Labelled photos from "clarifier", an image-classification folder in janes1234/Skripsie. The possible labels are: dysfunctional, empty, functional, scum.

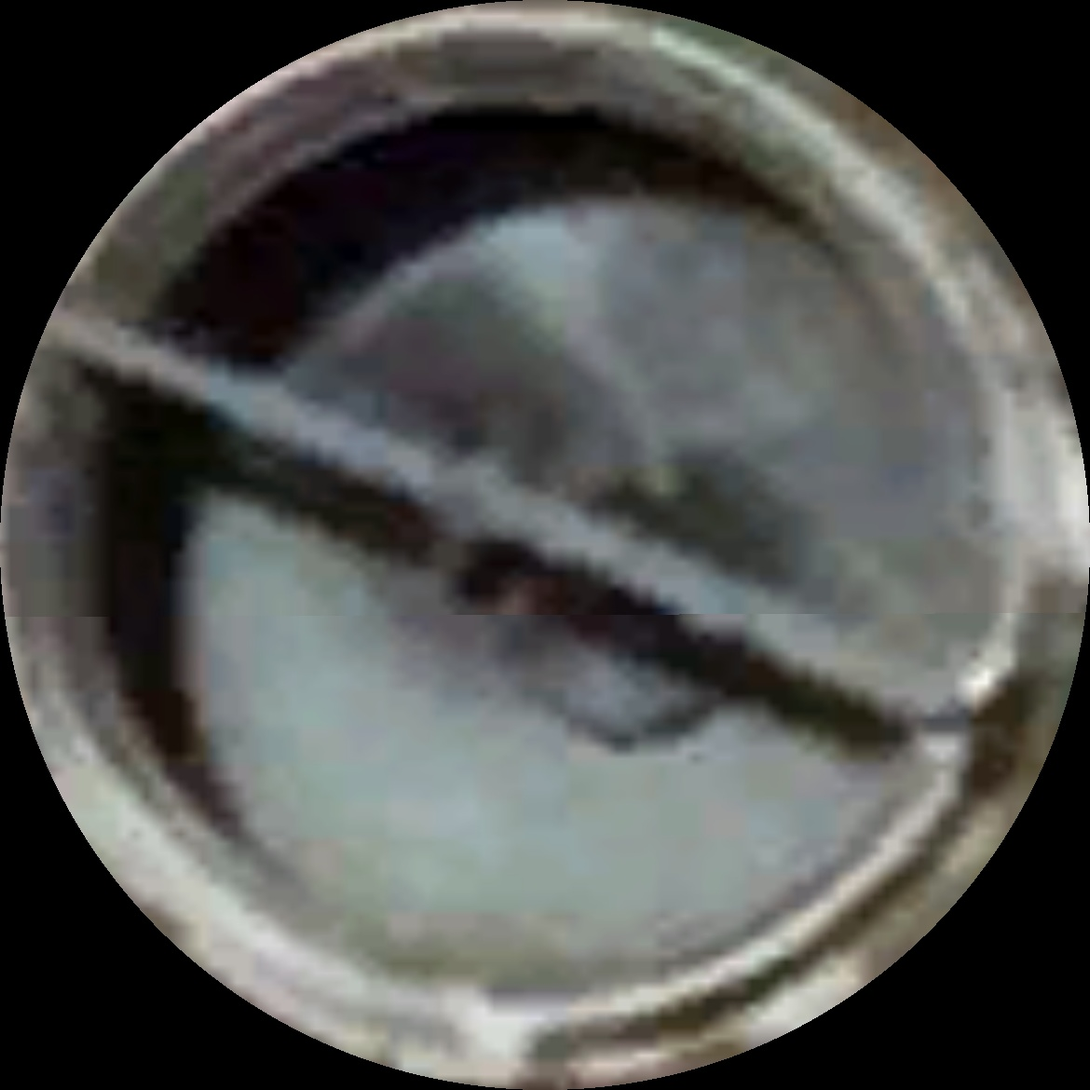
Label: empty

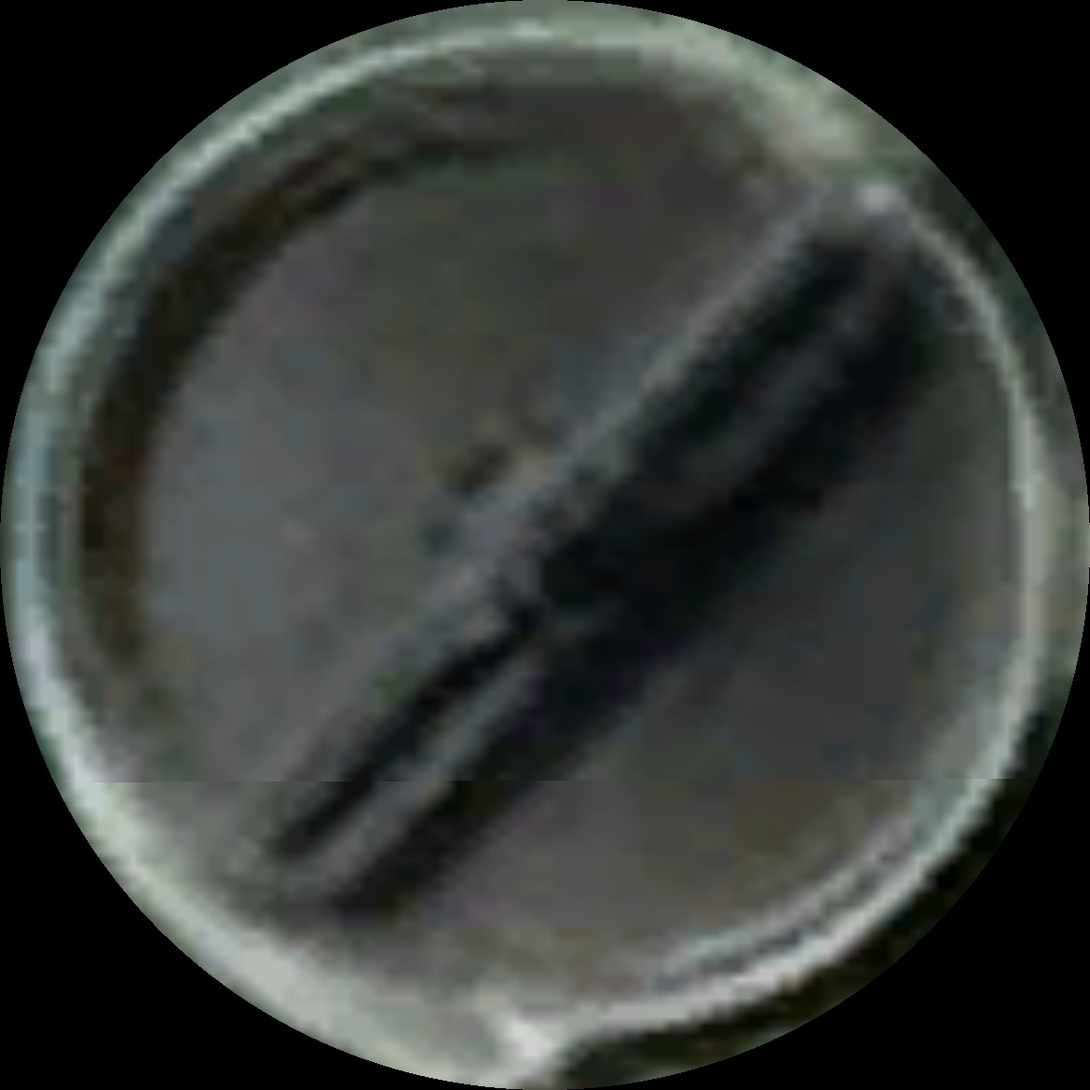
Label: scum

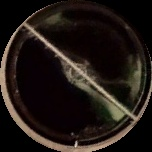
Label: scum

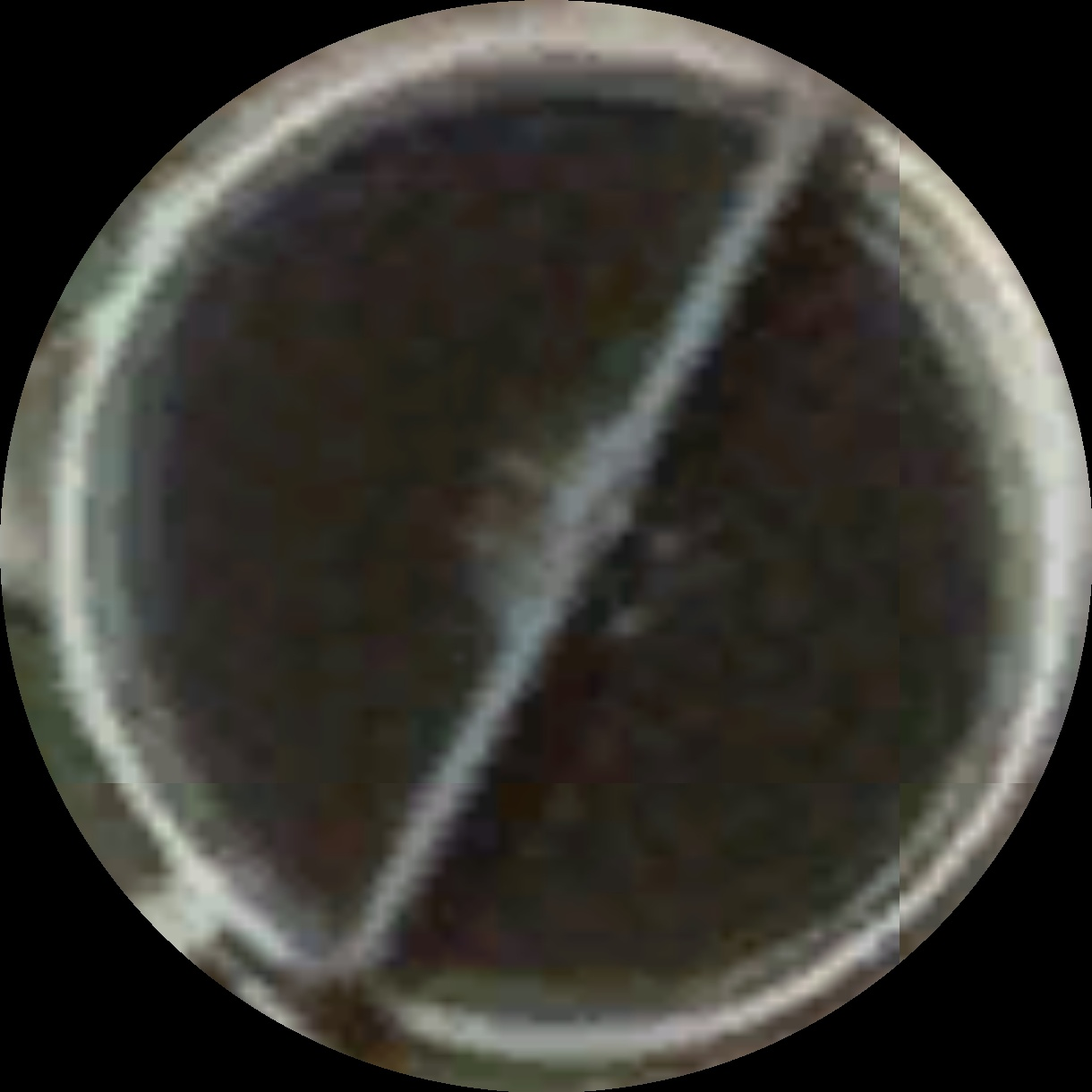
Label: functional

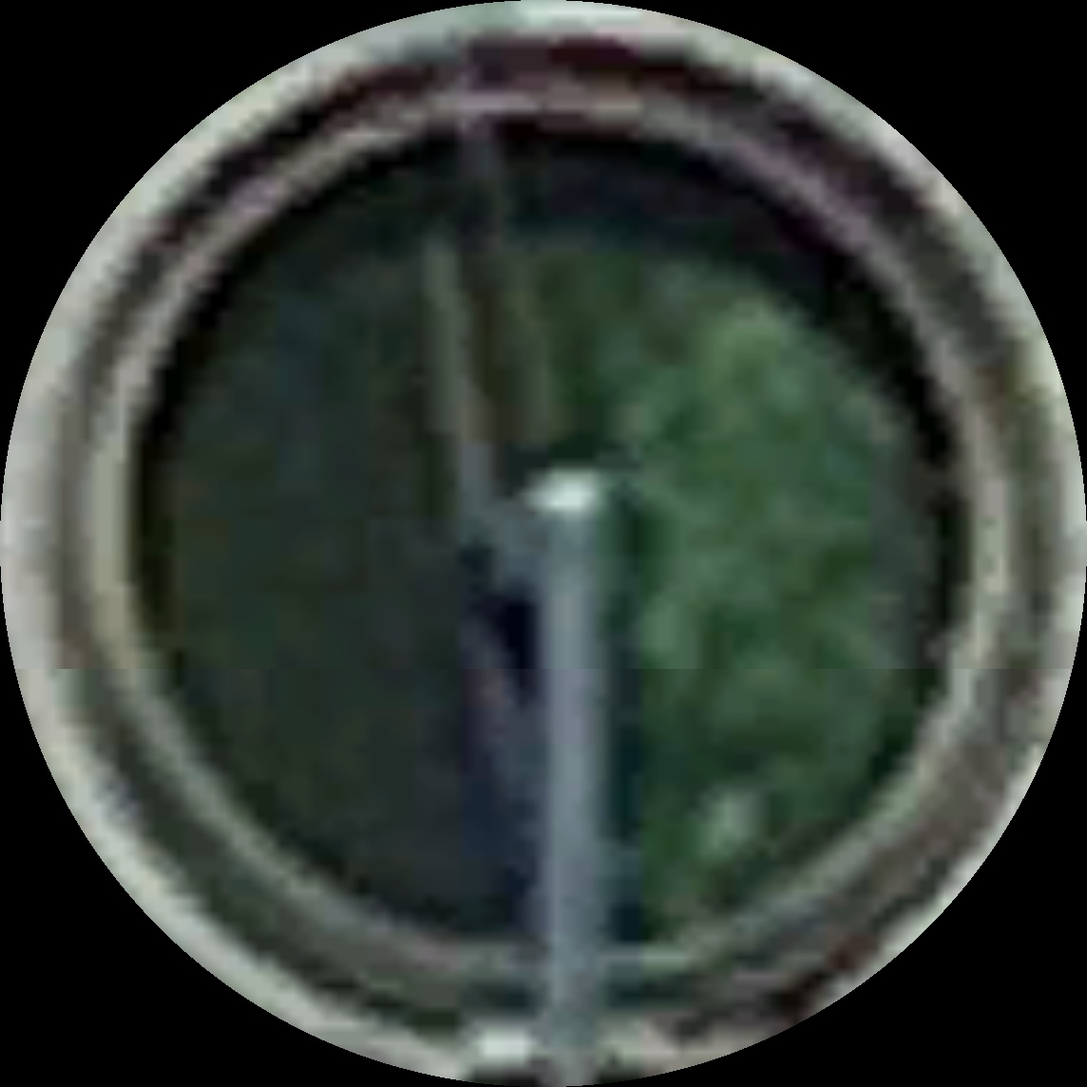
Label: dysfunctional

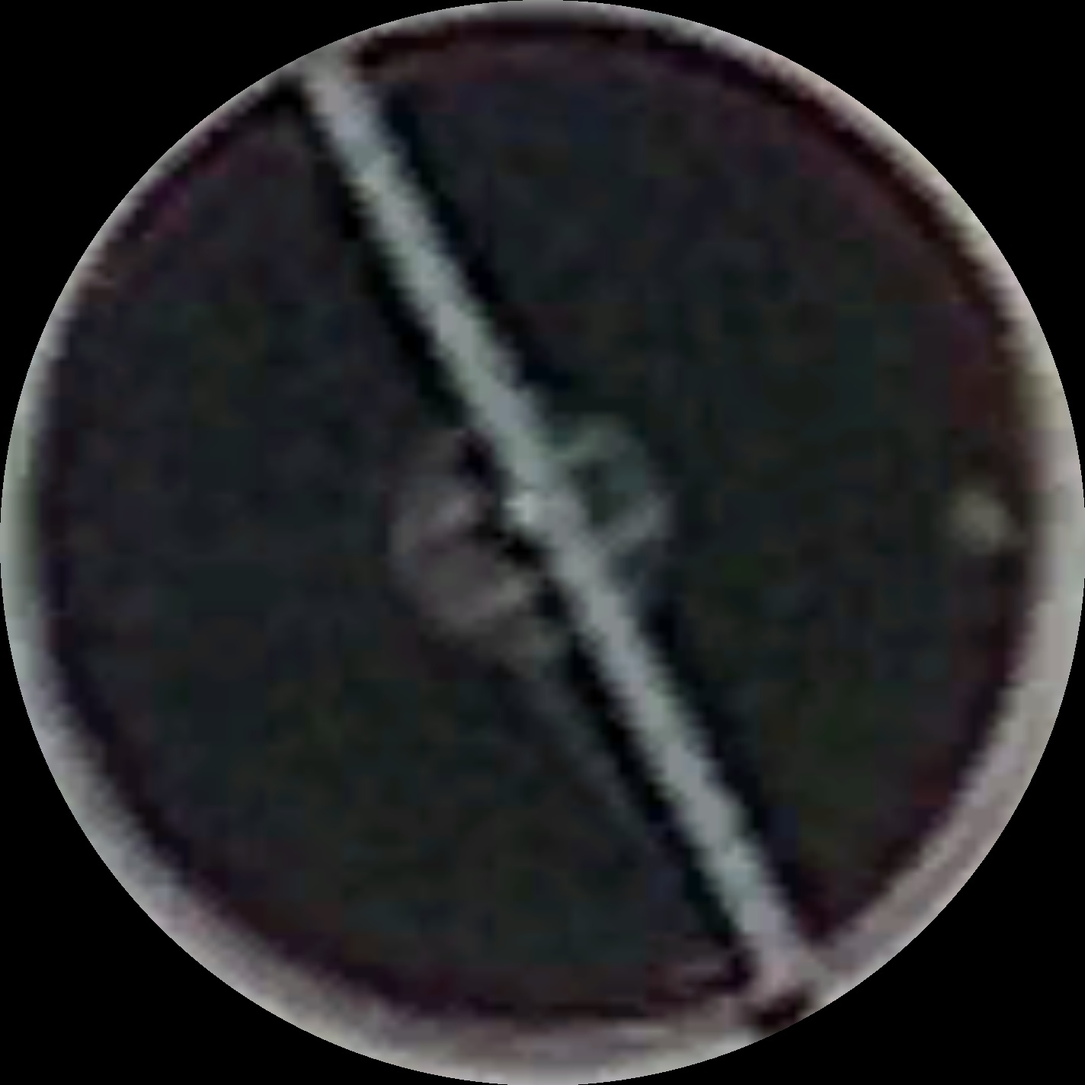
Label: functional
